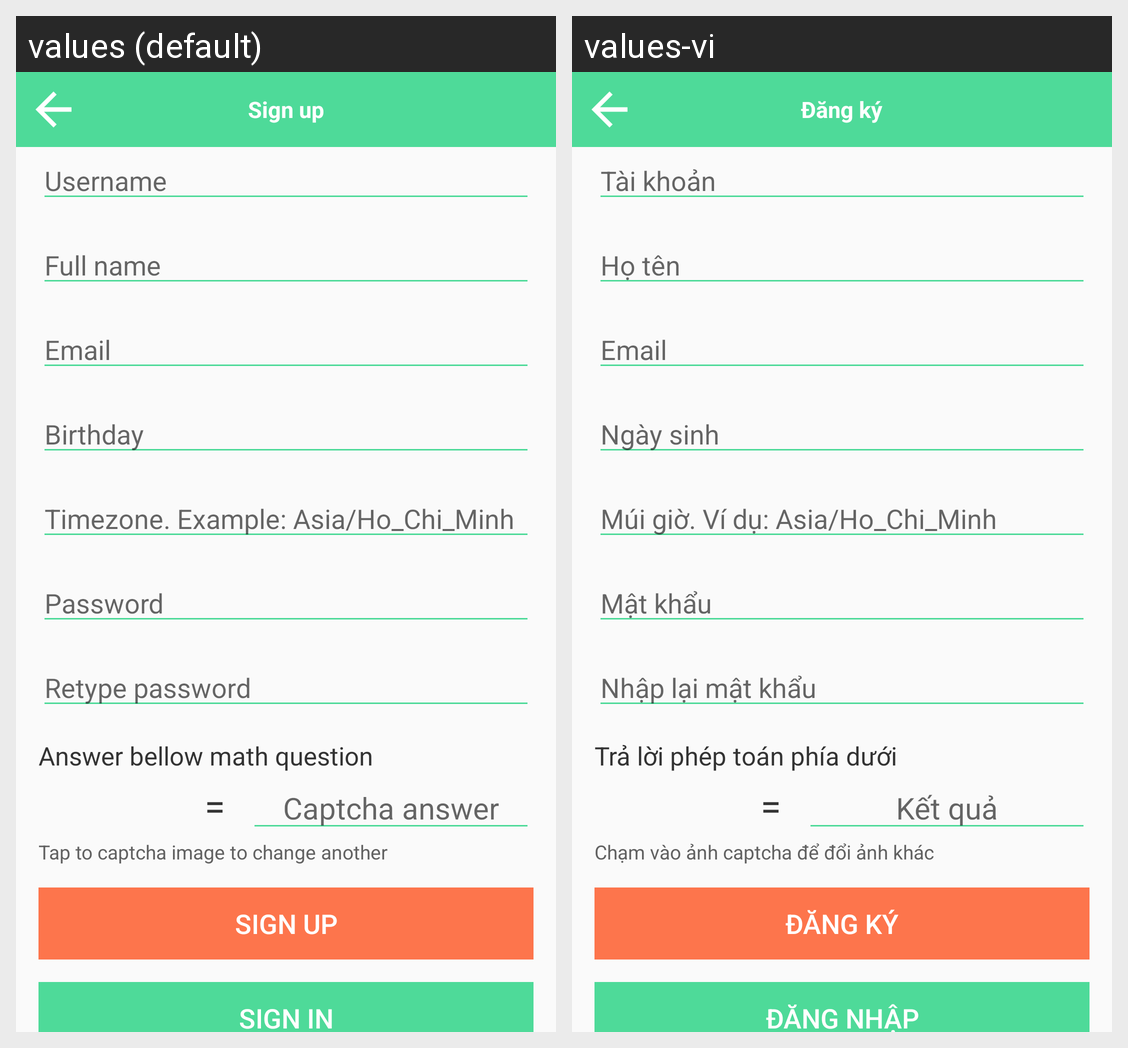

For this localized Android screen grid, give each drawn string resource with its value in every locale shown.
Android screen res/layout/activity_sign_up.xml rendered under 2 locales, left to right: values (default), values-vi. Device: Nexus 5 (rendered at 1080×1920; each locale shown at half size, 540×960, under a caption strip naming it); theme AppTheme.PaidServer.
Strings drawn on this screen, with the default value and each locale's value (text and hints the layout hard-codes, and strings that could not be matched under every locale, appear in the picture but are not listed):

action_sign_in
  values: Sign in
  values-vi: Đăng nhập

action_sign_up
  values: Sign up
  values-vi: Đăng ký

prompt_user
  values: Username
  values-vi: Tài khoản

prompt_full_name
  values: Full name
  values-vi: Họ tên

prompt_email
  values: Email
  values-vi: Email

prompt_birthday
  values: Birthday
  values-vi: Ngày sinh

prompt_timezone
  values: Timezone. Example: Asia/Ho_Chi_Minh
  values-vi: Múi giờ. Ví dụ: Asia/Ho_Chi_Minh

prompt_password
  values: Password
  values-vi: Mật khẩu

prompt_retype_password
  values: Retype password
  values-vi: Nhập lại mật khẩu

hint_captcha_label
  values: Answer bellow math question
  values-vi: Trả lời phép toán phía dưới

prompt_captcha_answer
  values: Captcha answer
  values-vi: Kết quả

hint_captcha_tap_to_reload
  values: Tap to captcha image to change another
  values-vi: Chạm vào ảnh captcha để đổi ảnh khác
